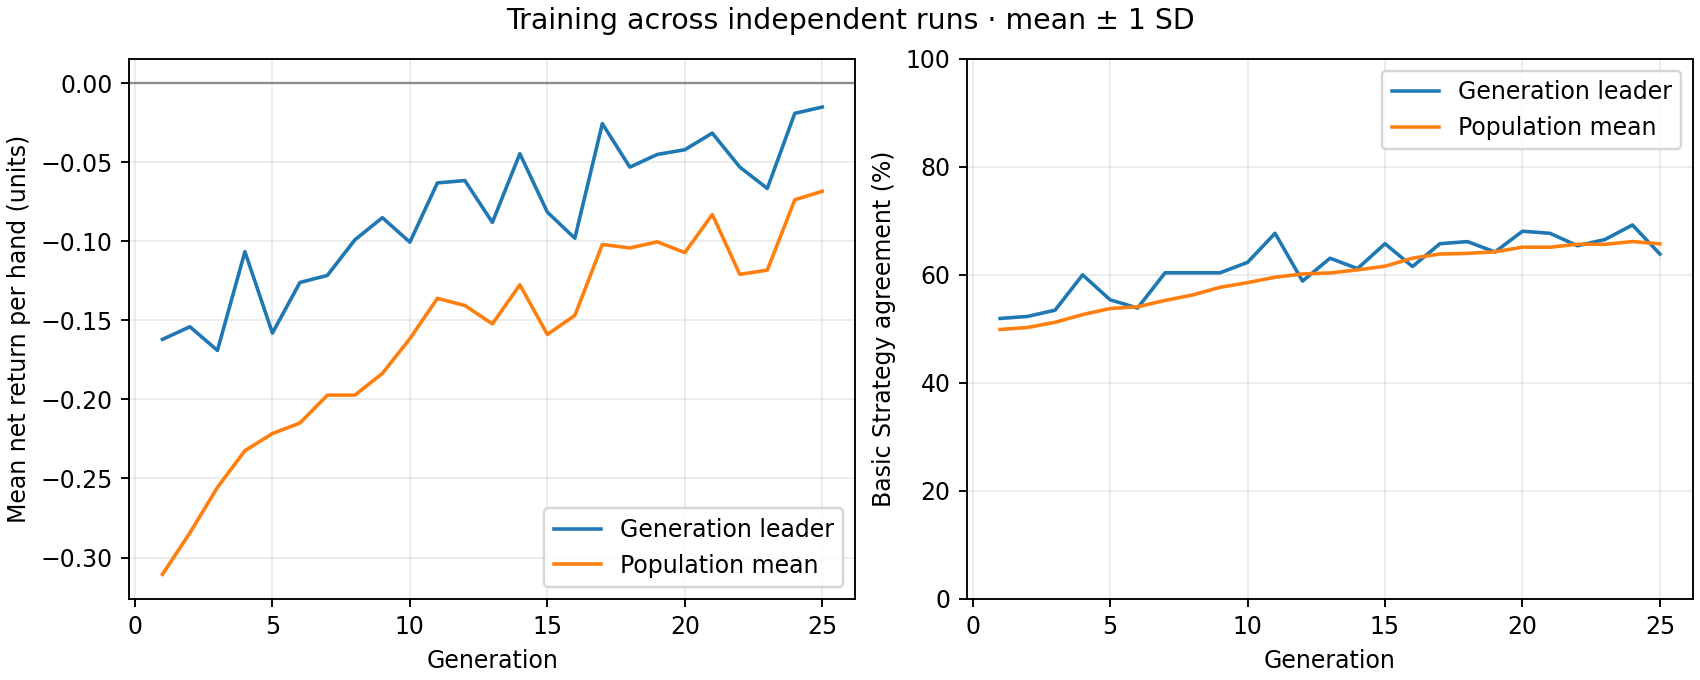

The table this chart was drawn from, first rows:
generation, best_fitness_mean, best_fitness_sd, average_fitness_mean, average_fitness_sd, best_match_pct_mean, best_match_pct_sd, population_match_pct_mean, population_match_pct_sd
1, -0.162, 0.0, -0.3107, 0.0, 51.92, 0.0, 49.88, 0.0
2, -0.154, 0.0, -0.2843, 0.0, 52.31, 0.0, 50.26, 0.0
3, -0.169, 0.0, -0.2557, 0.0, 53.46, 0.0, 51.22, 0.0
4, -0.1065, 0.0, -0.2324, 0.0, 60.0, 0.0, 52.64, 0.0
5, -0.158, 0.0, -0.2216, 0.0, 55.38, 0.0, 53.77, 0.0
6, -0.126, 0.0, -0.2149, 0.0, 53.85, 0.0, 54.09, 0.0
7, -0.1215, 0.0, -0.1973, 0.0, 60.38, 0.0, 55.26, 0.0
8, -0.099, 0.0, -0.1972, 0.0, 60.38, 0.0, 56.28, 0.0
9, -0.085, 0.0, -0.1835, 0.0, 60.38, 0.0, 57.69, 0.0
10, -0.1005, 0.0, -0.1615, 0.0, 62.31, 0.0, 58.56, 0.0
11, -0.063, 0.0, -0.1361, 0.0, 67.69, 0.0, 59.56, 0.0
12, -0.0615, 0.0, -0.1405, 0.0, 58.85, 0.0, 60.16, 0.0
13, -0.088, 0.0, -0.1522, 0.0, 63.08, 0.0, 60.35, 0.0
14, -0.0445, 0.0, -0.1275, 0.0, 61.15, 0.0, 60.92, 0.0
15, -0.0815, 0.0, -0.1589, 0.0, 65.77, 0.0, 61.6, 0.0
16, -0.098, 0.0, -0.1469, 0.0, 61.54, 0.0, 63.1, 0.0
17, -0.0255, 0.0, -0.1019, 0.0, 65.77, 0.0, 63.86, 0.0
18, -0.053, 0.0, -0.1041, 0.0, 66.15, 0.0, 63.97, 0.0
19, -0.045, 0.0, -0.1003, 0.0, 64.23, 0.0, 64.26, 0.0
20, -0.042, 0.0, -0.1071, 0.0, 68.08, 0.0, 65.12, 0.0
21, -0.0315, 0.0, -0.08297, 0.0, 67.69, 0.0, 65.12, 0.0
22, -0.053, 0.0, -0.1209, 0.0, 65.38, 0.0, 65.67, 0.0
23, -0.0665, 0.0, -0.1182, 0.0, 66.54, 0.0, 65.65, 0.0
24, -0.019, 0.0, -0.07367, 0.0, 69.23, 0.0, 66.17, 0.0
25, -0.015, 0.0, -0.06832, 0.0, 63.85, 0.0, 65.73, 0.0
